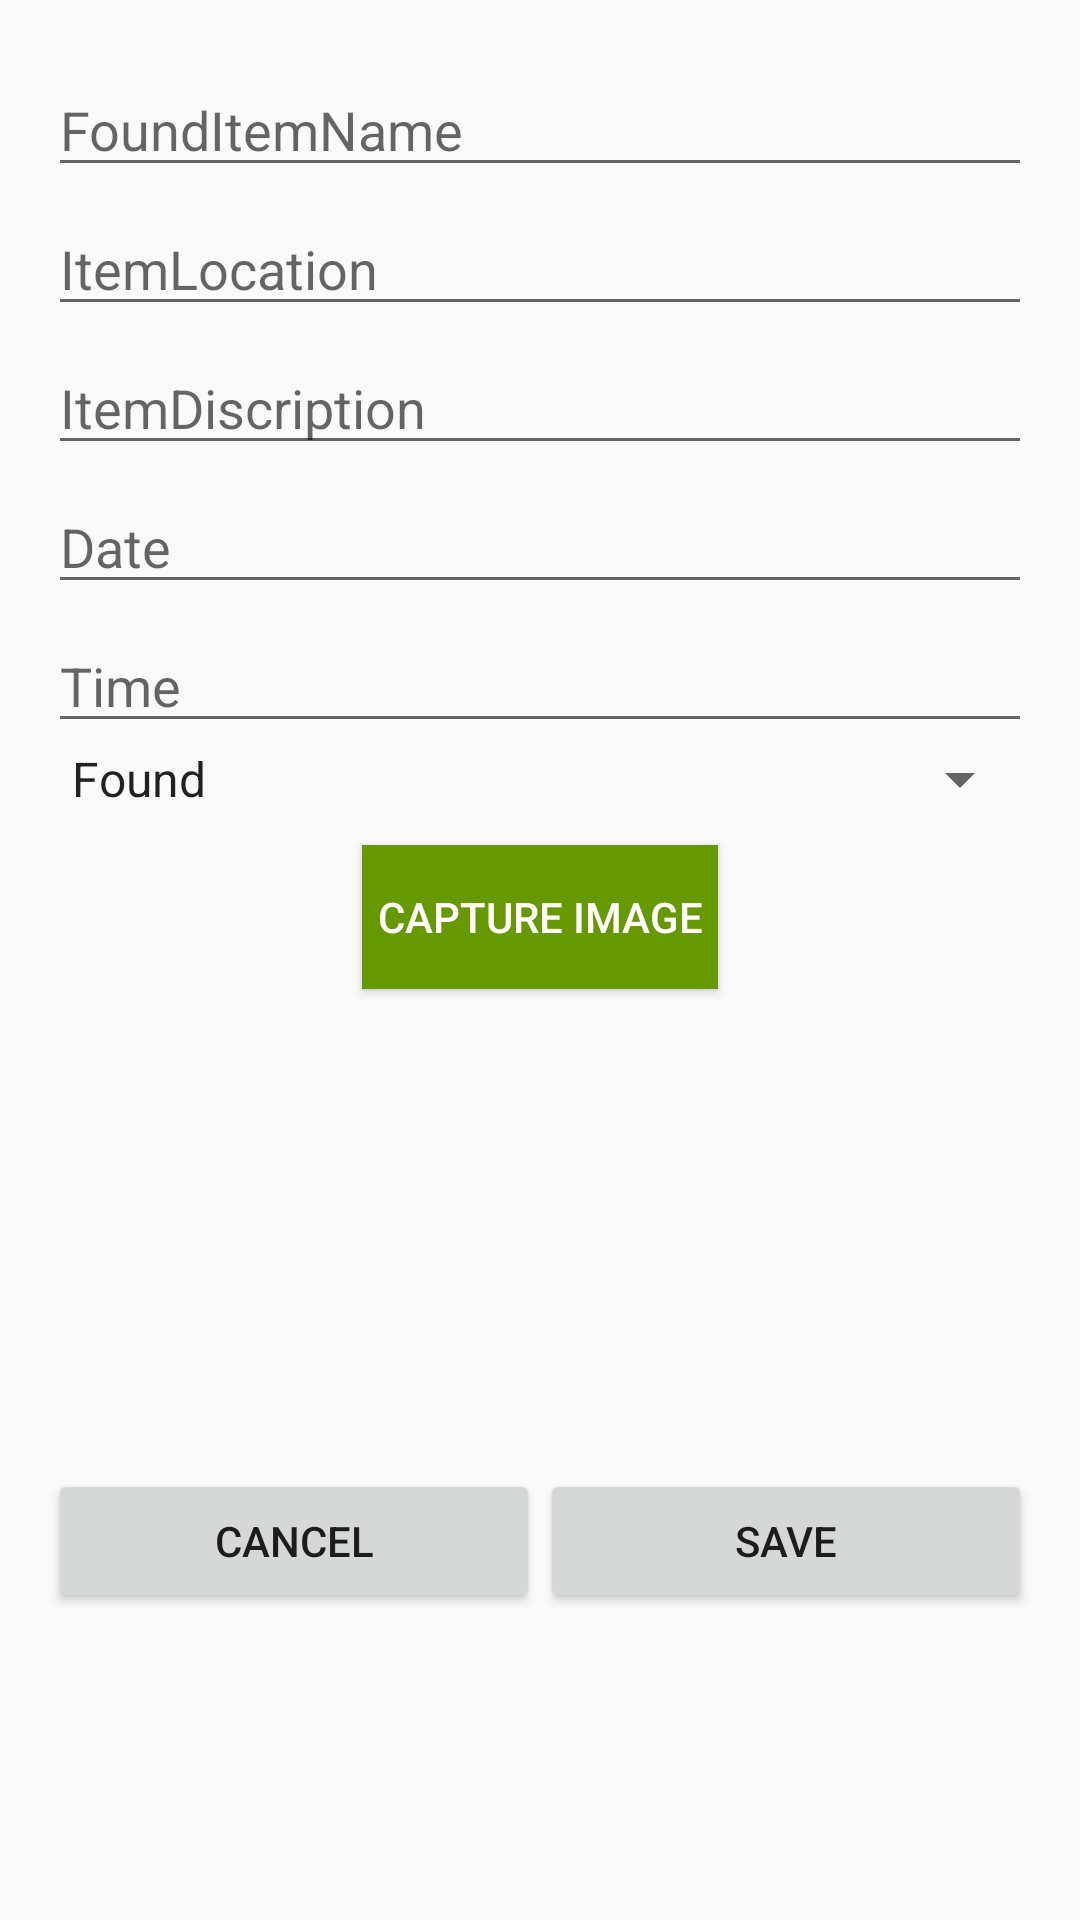

Produce the Android XML layout that renders to this screen, including the resource entries it uses.
<!-- AndroidManifest.xml: application theme AppTheme -->
<!-- res/layout/activity_add_item.xml -->
<?xml version="1.0" encoding="utf-8"?>
<RelativeLayout xmlns:android="http://schemas.android.com/apk/res/android"
    xmlns:app="http://schemas.android.com/apk/res-auto"
    xmlns:tools="http://schemas.android.com/tools"
    android:layout_width="match_parent"
    android:layout_height="match_parent"
    android:orientation="vertical"
    android:padding="16dp"
    tools:context="joyee.findlost.AddItemActivity">


    <ScrollView
        android:layout_width="match_parent"
        android:layout_height="match_parent">

        <LinearLayout
            android:layout_width="match_parent"
            android:layout_height="match_parent"
            android:orientation="vertical">

            <EditText
                android:id="@+id/et_itemname"
                style="@style/editTextStyle"
                android:layout_width="match_parent"
                android:layout_height="wrap_content"
                android:hint="FoundItemName" />

            <EditText
                android:id="@+id/et_location"
                style="@style/editTextStyle"
                android:layout_width="match_parent"
                android:layout_height="wrap_content"
                android:hint="ItemLocation"
                android:inputType="textMultiLine" />

            <EditText
                android:id="@+id/et_itemdisc"
                style="@style/editTextStyle"
                android:layout_width="match_parent"
                android:layout_height="wrap_content"
                android:hint="ItemDiscription"
                android:inputType="textMultiLine" />


            <EditText
                android:id="@+id/et_date"
                style="@style/editTextStyle"
                android:layout_width="match_parent"
                android:layout_height="wrap_content"
                android:hint="Date" />

            <EditText
                android:id="@+id/et_time"
                style="@style/editTextStyle"
                android:layout_width="match_parent"
                android:layout_height="wrap_content"
                android:hint="Time" />

            <Spinner
                android:id="@+id/sp_itemfor"
                android:layout_width="match_parent"
                android:layout_height="wrap_content"
                android:entries="@array/item_type_spinner" />

            <Button
                android:id="@+id/btn_camera"
                android:layout_width="wrap_content"
                android:layout_height="wrap_content"
                android:layout_gravity="center_horizontal"
                android:layout_margin="10dp"
                android:background="@android:color/holo_green_dark"
                android:padding="5dp"
                android:text="@string/capture_image"
                android:textColor="@android:color/white" />

            <ImageView
                android:id="@+id/image"
                android:layout_width="150dp"
                android:layout_height="150dp"
                android:layout_gravity="center_horizontal" />


            <LinearLayout
                android:layout_width="match_parent"
                android:layout_height="wrap_content"
                android:orientation="horizontal">

                <Button
                    android:id="@+id/btn_cancel"
                    android:layout_width="match_parent"
                    android:layout_height="wrap_content"
                    android:layout_weight="1"
                    android:text="Cancel" />

                <Button
                    android:id="@+id/btn_save"
                    android:layout_width="match_parent"
                    android:layout_height="wrap_content"
                    android:layout_weight="1"
                    android:text="SAVE" />

            </LinearLayout>


        </LinearLayout>

    </ScrollView>

</RelativeLayout>
<!-- resources referenced by this layout -->
<resources>
  <string-array name="item_type_spinner">
          <item>Found</item>
          <item>Lost</item>
      </string-array>
  <string name="capture_image">Capture Image</string>
  <style name="editTextStyle" parent="@android:style/Widget.EditText">
          <item name="android:layout_marginTop">5dp</item>
      </style>
  <style name="AppTheme" parent="Theme.AppCompat.Light.DarkActionBar">
          
          <item name="colorPrimary">@color/colorPrimary</item>
          <item name="colorPrimaryDark">@color/colorPrimaryDark</item>
          <item name="colorAccent">@color/colorAccent</item>
      </style>
  <!-- not gathered from this repository: default colours our renderer supplied (Android Studio template values) -->
  <color name="colorPrimary">#FF6200EE</color>
  <color name="colorPrimaryDark">#FF3700B3</color>
  <color name="colorAccent">#FF03DAC5</color>
</resources>
